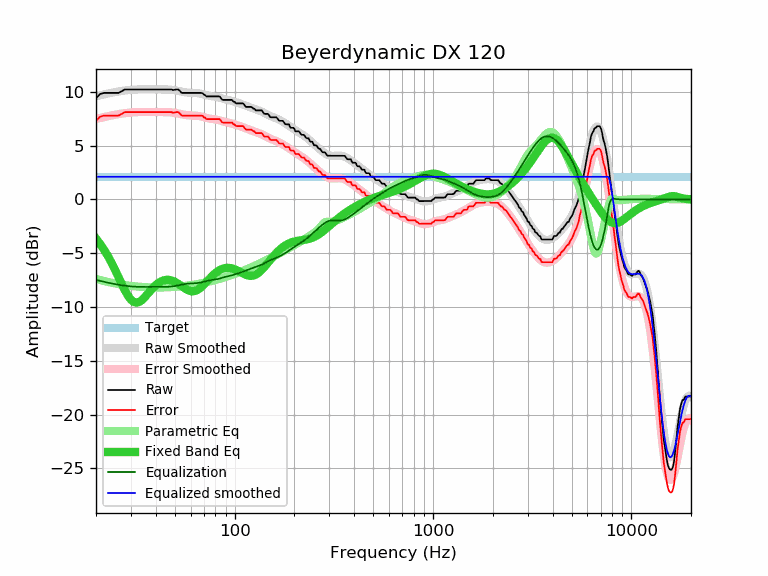

The table this chart was drawn from, first rows:
frequency, raw, error, smoothed, error_smoothed, equalization, parametric_eq, equalized_raw, equalized_smoothed, target
20, 9.41, 7.31, 9.58, 7.48, -7.48, -3.63, 1.93, 2.11, 2.11
21, 9.80, 7.70, 9.68, 7.57, -7.57, -4.14, 2.23, 2.11, 2.11
22, 9.90, 7.80, 9.76, 7.66, -7.66, -4.69, 2.24, 2.11, 2.11
23, 9.90, 7.80, 9.84, 7.74, -7.74, -5.29, 2.17, 2.11, 2.11
24, 9.90, 7.80, 9.92, 7.81, -7.81, -5.92, 2.09, 2.11, 2.11
25, 9.90, 7.80, 9.98, 7.87, -7.87, -6.57, 2.03, 2.11, 2.11
26, 9.90, 7.80, 10.04, 7.93, -7.93, -7.24, 1.97, 2.11, 2.11
27, 10.06, 7.96, 10.09, 7.98, -7.98, -7.88, 2.08, 2.11, 2.11
28, 10.22, 8.12, 10.13, 8.02, -8.02, -8.46, 2.20, 2.11, 2.11
29, 10.22, 8.12, 10.16, 8.05, -8.05, -8.95, 2.17, 2.11, 2.11
30, 10.22, 8.12, 10.19, 8.08, -8.08, -9.32, 2.14, 2.11, 2.11
31, 10.22, 8.12, 10.21, 8.10, -8.10, -9.53, 2.12, 2.11, 2.11
32, 10.22, 8.12, 10.22, 8.12, -8.12, -9.60, 2.11, 2.11, 2.11
33, 10.22, 8.12, 10.23, 8.12, -8.12, -9.53, 2.10, 2.11, 2.11
34, 10.22, 8.12, 10.24, 8.13, -8.13, -9.37, 2.09, 2.11, 2.11
35, 10.22, 8.12, 10.24, 8.13, -8.13, -9.15, 2.09, 2.11, 2.11
36, 10.22, 8.12, 10.24, 8.13, -8.13, -8.89, 2.09, 2.11, 2.11
37, 10.22, 8.12, 10.24, 8.13, -8.13, -8.63, 2.09, 2.11, 2.11
38, 10.22, 8.12, 10.24, 8.13, -8.13, -8.39, 2.09, 2.11, 2.11
39, 10.22, 8.12, 10.23, 8.13, -8.13, -8.16, 2.09, 2.11, 2.11
40, 10.22, 8.12, 10.23, 8.13, -8.13, -7.96, 2.09, 2.11, 2.11
41, 10.22, 8.12, 10.23, 8.13, -8.13, -7.80, 2.09, 2.11, 2.11
42, 10.22, 8.12, 10.23, 8.13, -8.13, -7.67, 2.09, 2.11, 2.11
43, 10.22, 8.12, 10.23, 8.13, -8.13, -7.58, 2.09, 2.11, 2.11
44, 10.22, 8.12, 10.23, 8.13, -8.13, -7.51, 2.10, 2.11, 2.11
45, 10.22, 8.12, 10.23, 8.12, -8.12, -7.48, 2.10, 2.11, 2.11
46, 10.22, 8.12, 10.22, 8.12, -8.12, -7.47, 2.11, 2.11, 2.11
47, 10.22, 8.12, 10.21, 8.11, -8.11, -7.49, 2.12, 2.11, 2.11
48, 10.22, 8.12, 10.20, 8.09, -8.09, -7.53, 2.13, 2.11, 2.11
49, 10.16, 8.06, 10.18, 8.07, -8.07, -7.59, 2.09, 2.11, 2.11
50, 10.19, 8.09, 10.15, 8.04, -8.04, -7.66, 2.15, 2.11, 2.11
51, 10.22, 8.12, 10.12, 8.02, -8.02, -7.75, 2.21, 2.11, 2.11
52, 10.22, 8.12, 10.09, 7.98, -7.98, -7.85, 2.24, 2.11, 2.11
53, 10.08, 7.98, 10.06, 7.95, -7.95, -7.95, 2.13, 2.11, 2.11
54, 9.90, 7.80, 10.03, 7.92, -7.92, -8.06, 1.98, 2.11, 2.11
55, 9.90, 7.80, 10.00, 7.89, -7.89, -8.16, 2.01, 2.11, 2.11
56, 9.90, 7.80, 9.97, 7.86, -7.86, -8.26, 2.04, 2.11, 2.11
57, 9.90, 7.80, 9.95, 7.84, -7.84, -8.35, 2.06, 2.11, 2.11
58, 9.90, 7.80, 9.93, 7.83, -7.83, -8.42, 2.08, 2.11, 2.11
59, 9.90, 7.80, 9.92, 7.81, -7.81, -8.48, 2.09, 2.11, 2.11
60, 9.90, 7.80, 9.91, 7.81, -7.81, -8.52, 2.10, 2.11, 2.11
61, 9.90, 7.80, 9.91, 7.80, -7.80, -8.53, 2.10, 2.11, 2.11
62, 9.90, 7.80, 9.90, 7.80, -7.80, -8.53, 2.11, 2.11, 2.11
63, 9.90, 7.80, 9.90, 7.79, -7.79, -8.51, 2.11, 2.11, 2.11
64, 9.90, 7.80, 9.89, 7.78, -7.78, -8.47, 2.12, 2.11, 2.11
65, 9.90, 7.80, 9.88, 7.77, -7.77, -8.40, 2.13, 2.11, 2.11
66, 9.90, 7.80, 9.86, 7.75, -7.75, -8.33, 2.15, 2.11, 2.11
67, 9.90, 7.80, 9.84, 7.73, -7.73, -8.24, 2.17, 2.11, 2.11
68, 9.90, 7.80, 9.81, 7.70, -7.70, -8.14, 2.20, 2.11, 2.11
69, 9.86, 7.76, 9.78, 7.67, -7.67, -8.03, 2.19, 2.11, 2.11
70, 9.73, 7.63, 9.75, 7.64, -7.64, -7.91, 2.09, 2.11, 2.11
71, 9.70, 7.60, 9.72, 7.61, -7.61, -7.79, 2.09, 2.11, 2.11
72, 9.57, 7.47, 9.69, 7.58, -7.58, -7.68, 1.99, 2.11, 2.11
73, 9.57, 7.47, 9.66, 7.55, -7.55, -7.56, 2.02, 2.11, 2.11
74, 9.57, 7.47, 9.63, 7.53, -7.53, -7.44, 2.05, 2.11, 2.11
75, 9.57, 7.47, 9.61, 7.51, -7.51, -7.32, 2.07, 2.11, 2.11
76, 9.57, 7.47, 9.60, 7.49, -7.49, -7.21, 2.08, 2.11, 2.11
77, 9.57, 7.47, 9.58, 7.48, -7.48, -7.11, 2.10, 2.11, 2.11
78, 9.57, 7.47, 9.57, 7.46, -7.46, -7.01, 2.11, 2.11, 2.11
79, 9.57, 7.47, 9.56, 7.45, -7.45, -6.92, 2.12, 2.11, 2.11
... 553 more rows
